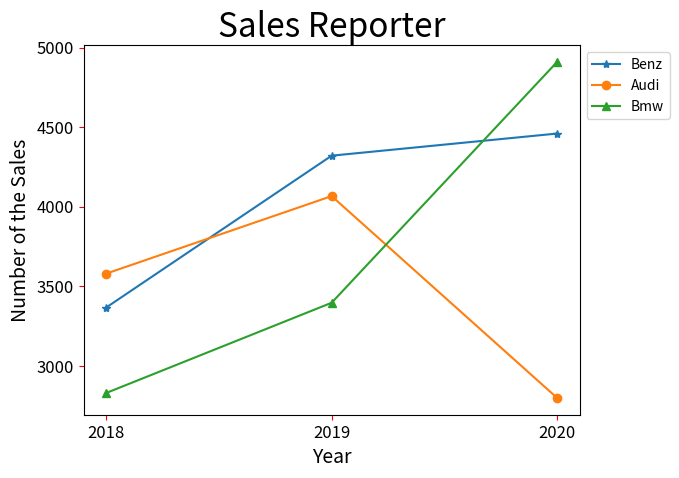

This figure's Python source:
# 年度报告折折线图
import matplotlib.pyplot as plt

Benz = [3367, 4321, 4460]
Audi = [3580, 4067, 2799]
Bmw = [2830, 3397, 4910]
seq = [2018, 2019, 2020]

plt.xticks(seq)  # 规定X轴的刻度数量

lineBenz, = plt.plot(seq, Benz, '-*', label='Benz')
lineAudi, = plt.plot(seq, Audi, '-o', label='Audi')
lineBmw, = plt.plot(seq, Bmw, '-^', label='Bmw')
plt.legend(handles=[lineBenz, lineAudi, lineBmw], loc='upper left', bbox_to_anchor=(1, 1))
# 添加图例
plt.title('Sales Reporter', fontsize=24)
plt.xlabel('Year', fontsize=14)
plt.ylabel('Number of the Sales', fontsize=14)
plt.tick_params(axis='both', labelsize=12, color='red')
plt.savefig('sales_reporter.jpg',bbox_inches='tight')  # 保存图片
plt.show()


